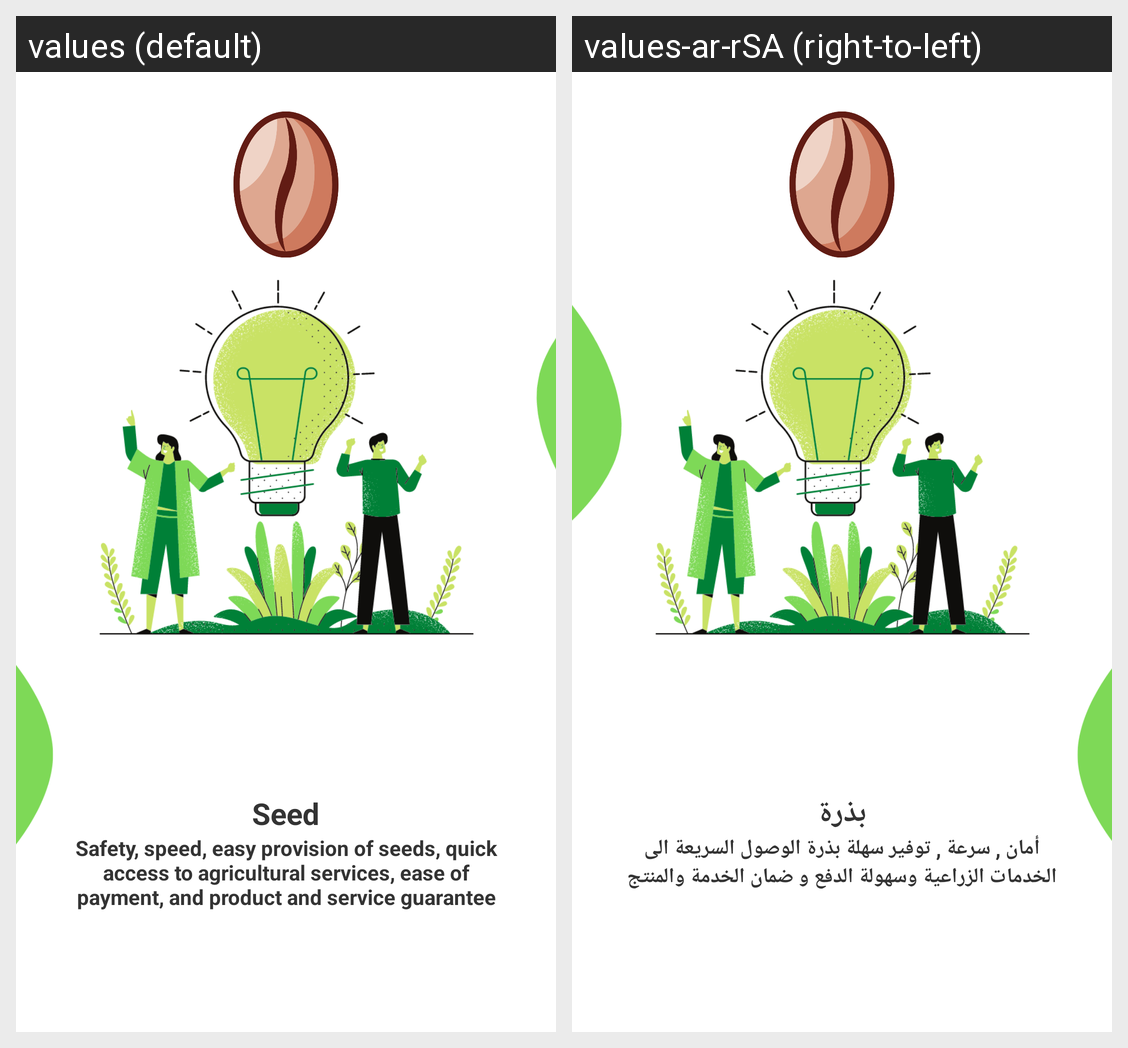

The same Android screen rendered under two of its app's locales, left to right. List the strings drawn on it with the default value and each locale's translation.
Android screen res/layout/welcome3.xml rendered under 2 locales, left to right: values (default), values-ar-rSA (right-to-left). Device: Nexus 5 (rendered at 1080×1920; each locale shown at half size, 540×960, under a caption strip naming it); theme Theme.Seed.
Strings drawn on this screen, with the default value and each locale's value (text and hints the layout hard-codes, and strings that could not be matched under every locale, appear in the picture but are not listed):

app_name
  values: Seed
  values-ar-rSA: بذرة

Advantages
  values: Safety, speed, easy provision of seeds, quick access to agricultural services, ease of payment, and product and service guarantee
  values-ar-rSA: أمان , سرعة , توفير سهلة بذرة الوصول السريعة الى الخدمات الزراعية وسهولة الدفع و ضمان الخدمة والمنتج
